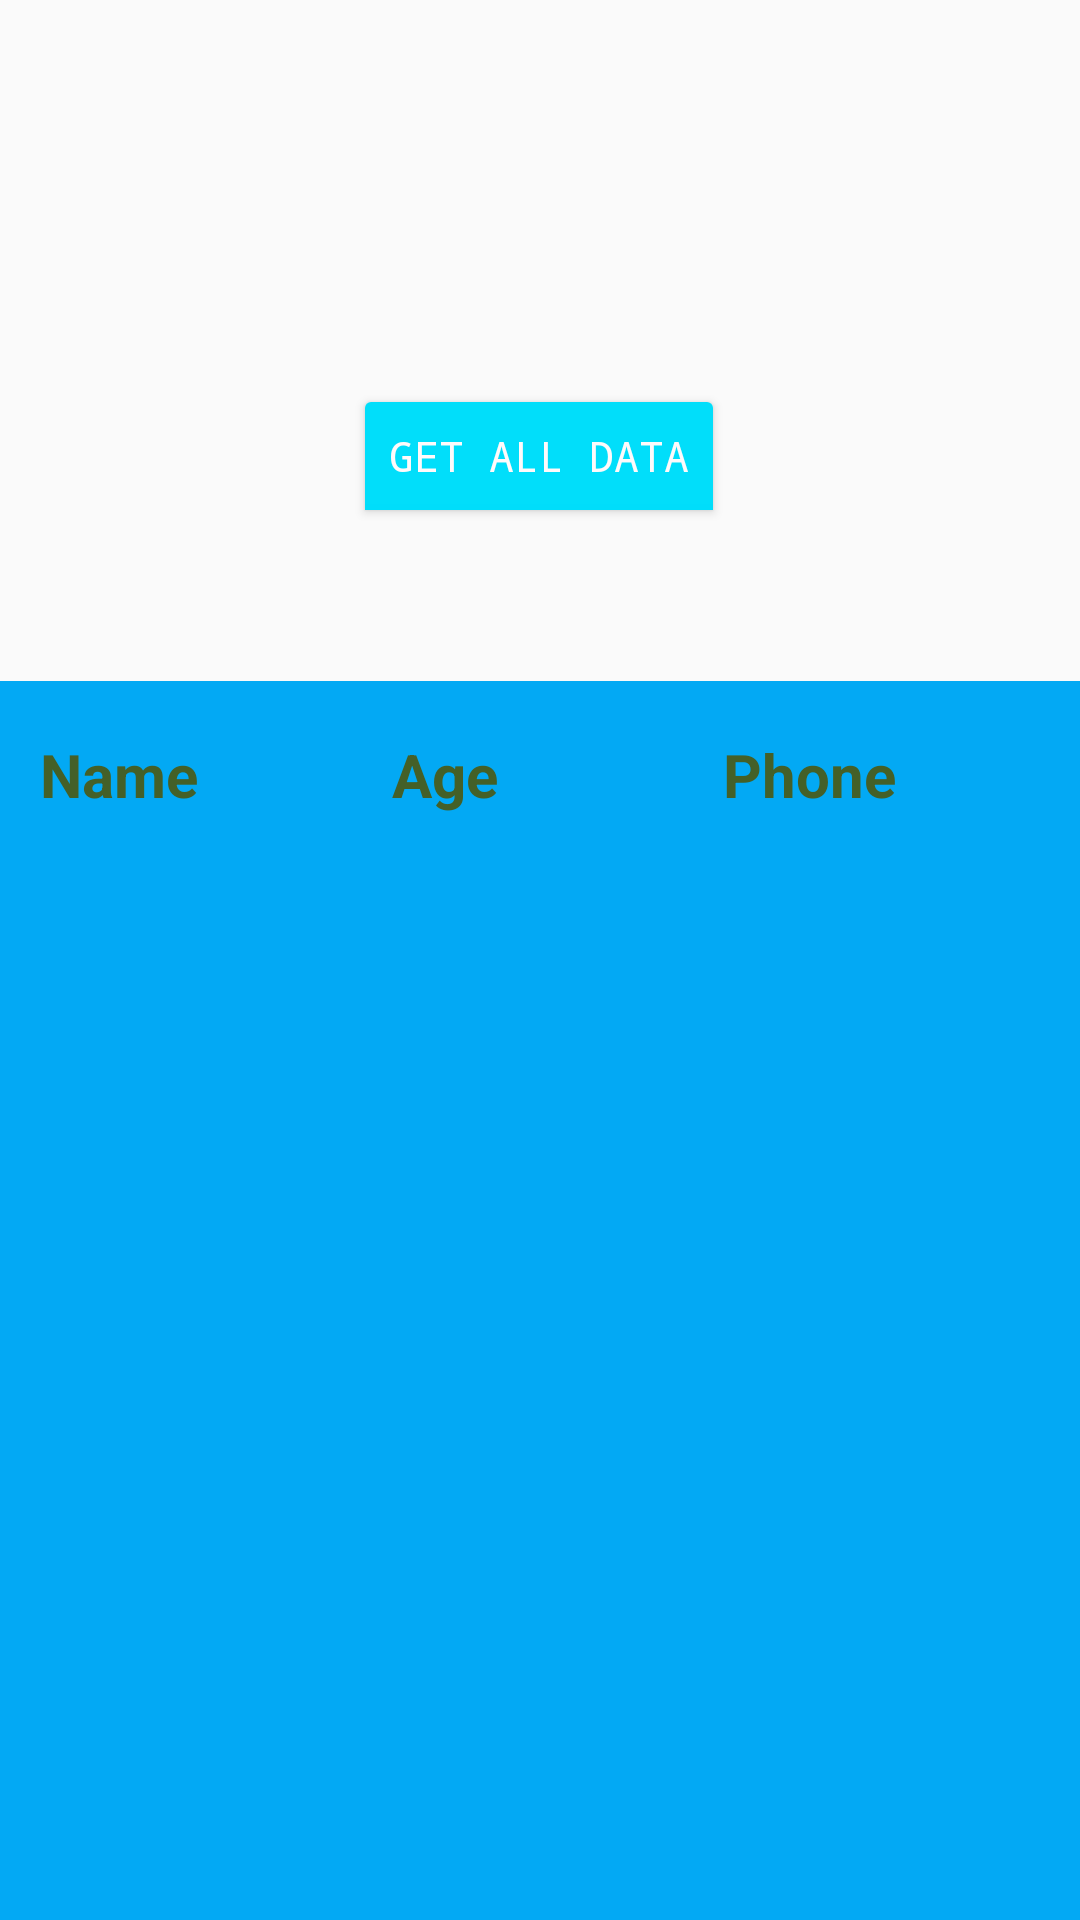

Reconstruct the res/layout file that produces this screen, plus the resources it refers to.
<!-- AndroidManifest.xml: application theme Theme.MyApplication -->
<!-- res/layout/activity_get.xml -->
<?xml version="1.0" encoding="utf-8"?>
<androidx.constraintlayout.widget.ConstraintLayout xmlns:android="http://schemas.android.com/apk/res/android"
    xmlns:app="http://schemas.android.com/apk/res-auto"
    xmlns:tools="http://schemas.android.com/tools"
    android:layout_width="match_parent"
    android:layout_height="match_parent"
    tools:context=".get">

    <Button
        android:id="@+id/button13"
        style="@android:style/Widget.DeviceDefault.Button.Toggle"
        android:layout_width="wrap_content"
        android:layout_height="wrap_content"
        android:backgroundTint="#01DEFA"
        android:text="Get All Data"
        android:textAlignment="center"
        android:textColor="#FFFAFA"
        android:textColorHighlight="#0B0A0A"
        android:textDirection="ltr"
        android:textIsSelectable="false"
        android:typeface="monospace"
        app:layout_constraintBottom_toBottomOf="parent"
        app:layout_constraintEnd_toEndOf="parent"
        app:layout_constraintHorizontal_bias="0.498"
        app:layout_constraintStart_toStartOf="parent"
        app:layout_constraintTop_toTopOf="parent"
        app:layout_constraintVertical_bias="0.216" />

    <GridView
        android:id="@+id/grid"
        android:layout_width="409dp"
        android:layout_height="413dp"
        android:background="#03A9F4"
        android:columnWidth="15sp"
        android:numColumns="3"
        android:textDirection="ltr"
        app:layout_constraintBottom_toBottomOf="parent"
        app:layout_constraintEnd_toEndOf="parent"
        app:layout_constraintStart_toStartOf="parent"
        app:layout_constraintTop_toTopOf="parent"
        app:layout_constraintVertical_bias="1.0" />

    <TextView
        android:id="@+id/textView9"
        android:layout_width="73dp"
        android:layout_height="36dp"
        android:text="Phone"
        android:textColor="#446028"
        android:textSize="20sp"
        android:textStyle="bold"
        app:layout_constraintBottom_toBottomOf="parent"
        app:layout_constraintEnd_toEndOf="parent"
        app:layout_constraintHorizontal_bias="0.84"
        app:layout_constraintStart_toStartOf="parent"
        app:layout_constraintTop_toTopOf="parent"
        app:layout_constraintVertical_bias="0.405" />

    <TextView
        android:id="@+id/textView11"
        android:layout_width="73dp"
        android:layout_height="36dp"
        android:text="Age"
        android:textColor="#446028"
        android:textSize="20sp"
        android:textStyle="bold"
        app:layout_constraintBottom_toBottomOf="parent"
        app:layout_constraintEnd_toEndOf="parent"
        app:layout_constraintHorizontal_bias="0.455"
        app:layout_constraintStart_toStartOf="parent"
        app:layout_constraintTop_toTopOf="parent"
        app:layout_constraintVertical_bias="0.405" />

    <TextView
        android:id="@+id/textView12"
        android:layout_width="73dp"
        android:layout_height="36dp"
        android:text="Name"
        android:textColor="#446028"
        android:textSize="20sp"
        android:textStyle="bold"
        app:layout_constraintBottom_toBottomOf="parent"
        app:layout_constraintEnd_toEndOf="parent"
        app:layout_constraintHorizontal_bias="0.047"
        app:layout_constraintStart_toStartOf="parent"
        app:layout_constraintTop_toTopOf="parent"
        app:layout_constraintVertical_bias="0.405" />

</androidx.constraintlayout.widget.ConstraintLayout>
<!-- resources referenced by this layout -->
<resources>
  <style name="Theme.MyApplication" parent="Theme.AppCompat.Light.DarkActionBar">
          
          <item name="colorPrimary">@color/purple_500</item>
          <item name="colorPrimaryVariant">@color/purple_700</item>
          <item name="colorOnPrimary">@color/white</item>
          
          <item name="colorSecondary">@color/teal_200</item>
          <item name="colorSecondaryVariant">@color/teal_700</item>
          <item name="colorOnSecondary">@color/black</item>
          
          <item name="android:statusBarColor" tools:targetApi="l">@color/dark_blue</item>
          
      </style>
  <color name="purple_500">#00A3FF</color>
  <color name="purple_700">#FF3700B3</color>
  <color name="white">#FFFFFFFF</color>
  <color name="teal_200">#FF03DAC5</color>
  <color name="teal_700">#FF018786</color>
  <color name="black">#FF000000</color>
  <color name="dark_blue">#00A3FF</color>
</resources>
